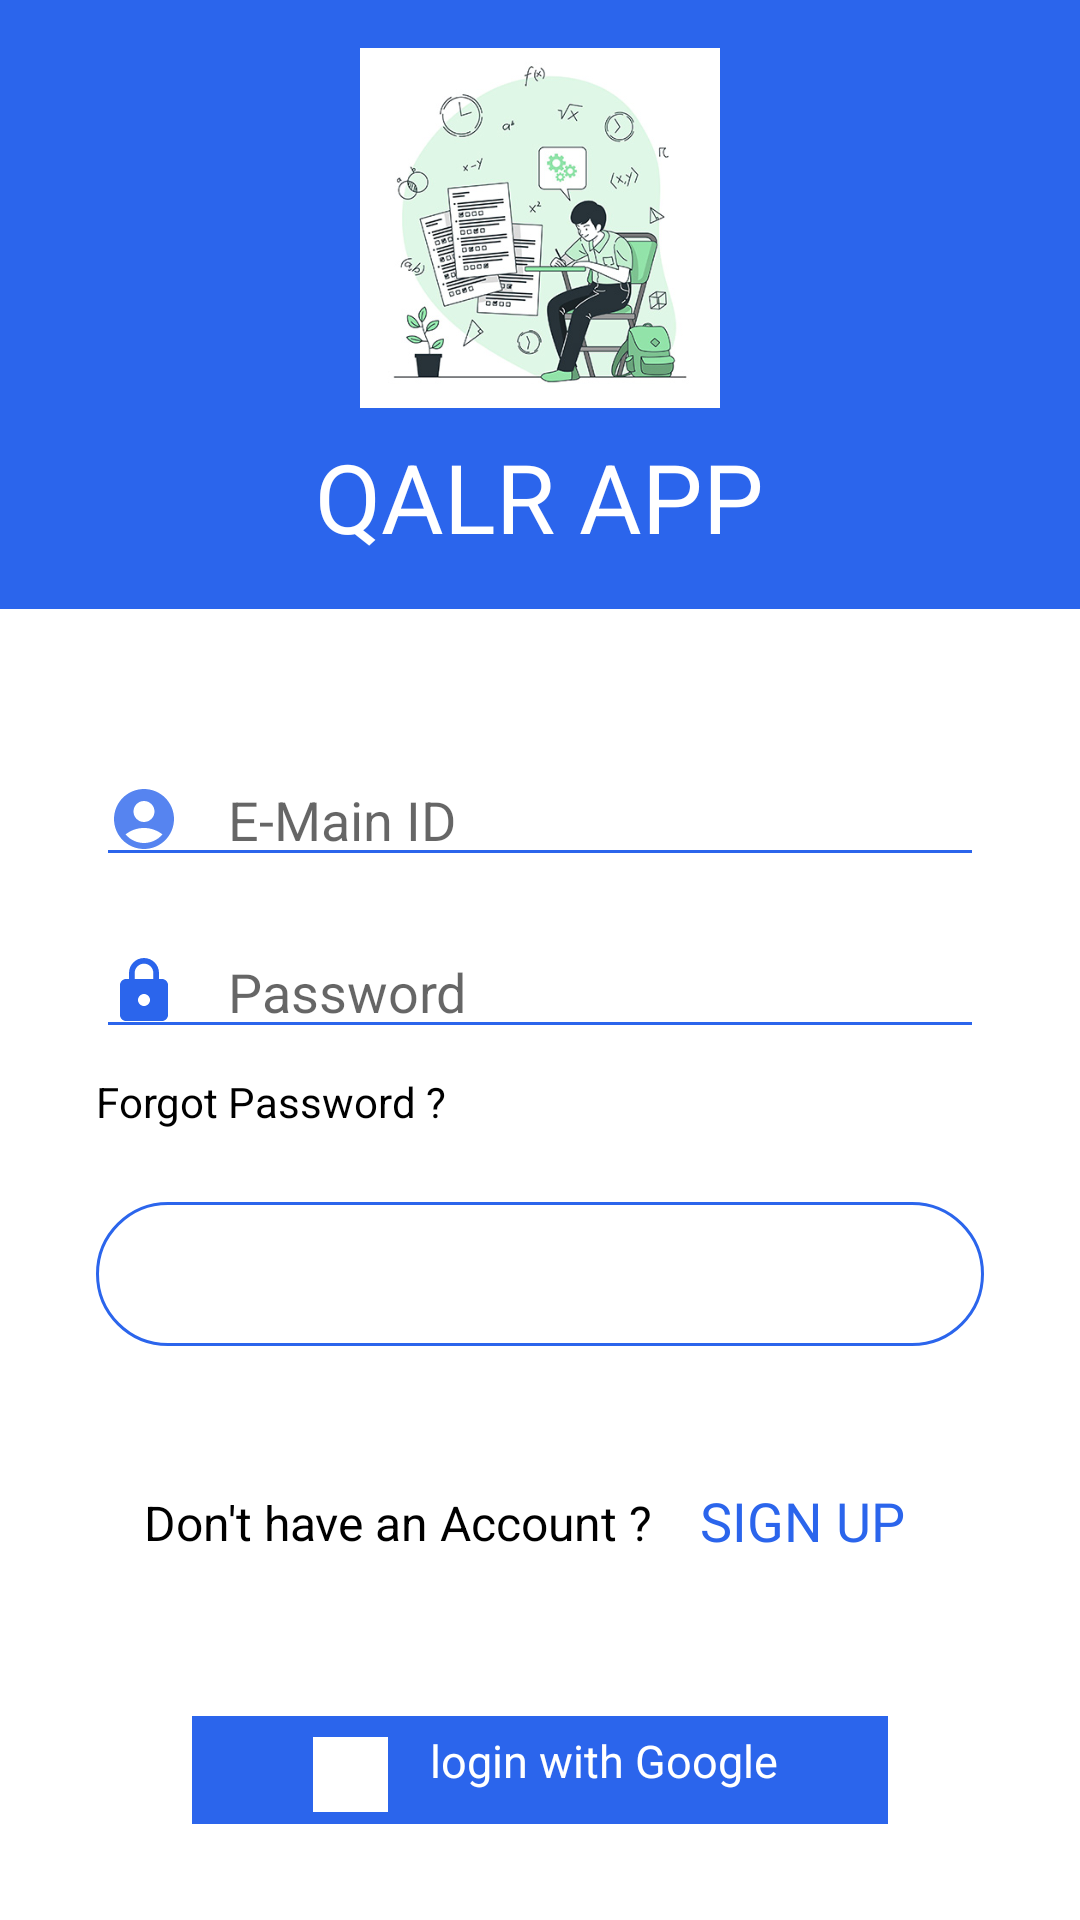

Layout XML and referenced resources for this Android screen:
<!-- AndroidManifest.xml: application theme Theme.NewQALRAPP -->
<!-- res/layout/activity_login.xml -->
<?xml version="1.0" encoding="utf-8"?>
<androidx.constraintlayout.widget.ConstraintLayout xmlns:android="http://schemas.android.com/apk/res/android"
    xmlns:app="http://schemas.android.com/apk/res-auto"
    xmlns:tools="http://schemas.android.com/tools"
    android:layout_width="match_parent"
    android:layout_height="match_parent"
    tools:context=".LoginActivity">

    <LinearLayout
        android:id="@+id/linearLayout"
        android:layout_width="match_parent"
        android:layout_height="wrap_content"
        android:background="#2B65EC"
        android:gravity="center"
        android:orientation="vertical"
        android:padding="16dp"
        app:layout_constraintEnd_toEndOf="parent"
        app:layout_constraintStart_toStartOf="parent"
        app:layout_constraintTop_toTopOf="parent">

        <ImageView
            android:layout_width="120dp"
            android:layout_height="120dp"
            android:src="@drawable/splash" />

        <TextView
            android:layout_width="wrap_content"
            android:layout_height="wrap_content"
            android:layout_marginTop="8dp"
            android:text="QALR APP"
            android:textColor="@color/white"
            android:textSize="32sp"

            />


    </LinearLayout>

    <EditText
        android:id="@+id/email"
        android:layout_width="0dp"
        android:layout_height="wrap_content"
        android:layout_marginStart="32dp"
        android:layout_marginTop="48dp"
        android:layout_marginEnd="32dp"
        android:drawablePadding="16dp"
        android:backgroundTint="#2B65EC"
        android:textColor="@color/black"
        android:hint="E-Main ID"
        android:ems="10"
        android:drawableLeft="@drawable/ic_account"
        android:inputType="textEmailAddress"
        app:layout_constraintEnd_toEndOf="parent"
        app:layout_constraintStart_toStartOf="parent"
        app:layout_constraintTop_toBottomOf="@+id/linearLayout" />

    <EditText
        android:id="@+id/password"
        android:layout_width="0dp"
        android:layout_height="wrap_content"
        android:layout_marginStart="32dp"
        android:layout_marginTop="16dp"
        android:layout_marginEnd="32dp"
        android:drawableLeft="@drawable/ic_baseline_lock_24"
        android:drawablePadding="16dp"
        android:backgroundTint="#2B65EC"
        android:textColor="@color/black"
        android:ems="10"
        android:hint="Password"
        android:inputType="textPassword"
        app:layout_constraintEnd_toEndOf="parent"
        app:layout_constraintStart_toStartOf="parent"
        app:layout_constraintTop_toBottomOf="@+id/email" />

    <TextView
        android:id="@+id/forgot_pass"
        android:layout_width="wrap_content"
        android:layout_height="wrap_content"
        android:layout_marginStart="32dp"
        android:layout_marginTop="8dp"
        android:text="Forgot Password ?"
        android:textColor="@color/black"
        app:layout_constraintStart_toStartOf="parent"
        app:layout_constraintTop_toBottomOf="@+id/password" />

    <Button
        android:id="@+id/loginB"
        android:layout_width="0dp"
        android:layout_height="wrap_content"
        android:layout_marginStart="32dp"
        android:layout_marginTop="24dp"
        android:layout_marginEnd="32dp"
        android:background="@drawable/bg_btn"
        android:text="LOGIN"
        android:textColor="@color/white"
        android:textSize="18sp"
        android:elevation="5dp"
        android:translationZ="3dp"
        android:stateListAnimator="@null"

        app:layout_constraintEnd_toEndOf="parent"
        app:layout_constraintStart_toStartOf="parent"
        app:layout_constraintTop_toBottomOf="@+id/forgot_pass" />

    <TextView
        android:id="@+id/textView2"
        android:layout_width="wrap_content"
        android:layout_height="wrap_content"
        android:layout_marginStart="48dp"
        android:layout_marginTop="48dp"
        android:text="Don't have an Account ?"
        android:textColor="@color/black"
        android:textSize="16sp"
        app:layout_constraintStart_toStartOf="parent"
        app:layout_constraintTop_toBottomOf="@+id/loginB" />

    <TextView
        android:id="@+id/signupB"
        android:layout_width="wrap_content"
        android:layout_height="wrap_content"
        android:layout_marginStart="16dp"
        android:layout_marginTop="46dp"
        android:layout_marginEnd="64dp"
        android:text="SIGN UP"
        android:textSize="18sp"
        android:textColor="#2B65EC"
        app:layout_constraintStart_toEndOf="@+id/textView2"
        app:layout_constraintTop_toBottomOf="@+id/loginB" />

    <RelativeLayout
        android:layout_width="0dp"
        android:layout_height="wrap_content"
        android:background="#2B65EC"
        android:layout_marginStart="64dp"
        android:layout_marginEnd="64dp"
        android:id="@+id/g_signB"
        android:gravity="center"
        android:layout_marginBottom="32dp"
        app:layout_constraintBottom_toBottomOf="parent"
        app:layout_constraintLeft_toLeftOf="parent"
        app:layout_constraintRight_toRightOf="parent">

        <ImageView
            android:id="@+id/g_img"
            android:layout_width="25dp"
            android:layout_height="25dp"
            android:layout_marginStart="4dp"
            android:layout_marginTop="7dp"
            android:layout_marginEnd="4dp"
            android:layout_marginBottom="4dp"
            android:background="@color/white"
            android:padding="4dp"
            android:src="@drawable/ic_google_logo" />

        <TextView
            android:layout_width="wrap_content"
            android:layout_height="30sp"
            android:layout_marginLeft="10dp"
            android:layout_toEndOf="@+id/g_img"
            android:gravity="center_vertical"
            android:text="login with Google"
            android:textColor="@color/white"
            android:textSize="15sp" />
    </RelativeLayout>
</androidx.constraintlayout.widget.ConstraintLayout>
<!-- resources referenced by this layout -->
<resources>
  <color name="black">#FF000000</color>
  <color name="white">#FFFFFFFF</color>
  <!-- drawable bg_btn (drawable) -->
  <?xml version="1.0" encoding="utf-8"?>
  <selector xmlns:android="http://schemas.android.com/apk/res/android">
      <item>
          <shape android:shape="rectangle">
              <corners android:radius="80dp"/>
              <stroke android:width="1dp" android:color="#2B65EC"/>
          </shape>
      </item>
  
  
  </selector>
  <!-- drawable ic_account (drawable-anydpi) -->
  <vector xmlns:android="http://schemas.android.com/apk/res/android"
      android:width="24dp"
      android:height="24dp"
      android:viewportWidth="24"
      android:viewportHeight="24"
      android:tint="#2B65EC"
      android:alpha="0.8">
    <path
        android:fillColor="@android:color/white"
        android:pathData="M12,2C6.48,2 2,6.48 2,12s4.48,10 10,10s10,-4.48 10,-10S17.52,2 12,2zM12,6c1.93,0 3.5,1.57 3.5,3.5S13.93,13 12,13s-3.5,-1.57 -3.5,-3.5S10.07,6 12,6zM12,20c-2.03,0 -4.43,-0.82 -6.14,-2.88C7.55,15.8 9.68,15 12,15s4.45,0.8 6.14,2.12C16.43,19.18 14.03,20 12,20z"/>
  </vector>
  <!-- drawable ic_baseline_lock_24 (drawable) -->
  <vector android:height="24dp" android:tint="#2B65EC"
      android:viewportHeight="24" android:viewportWidth="24"
      android:width="24dp" xmlns:android="http://schemas.android.com/apk/res/android">
      <path android:fillColor="@android:color/white" android:pathData="M18,8h-1L17,6c0,-2.76 -2.24,-5 -5,-5S7,3.24 7,6v2L6,8c-1.1,0 -2,0.9 -2,2v10c0,1.1 0.9,2 2,2h12c1.1,0 2,-0.9 2,-2L20,10c0,-1.1 -0.9,-2 -2,-2zM12,17c-1.1,0 -2,-0.9 -2,-2s0.9,-2 2,-2 2,0.9 2,2 -0.9,2 -2,2zM15.1,8L8.9,8L8.9,6c0,-1.71 1.39,-3.1 3.1,-3.1 1.71,0 3.1,1.39 3.1,3.1v2z"/>
  </vector>
  <!-- drawable splash: jpg bitmap (drawable-v24, 71626 bytes) -->
  <style name="Theme.NewQALRAPP" parent="Theme.MaterialComponents.DayNight.NoActionBar">
          
          <item name="colorPrimary">#2B65EC</item>
          <item name="colorPrimaryVariant">@color/purple_700</item>
          <item name="colorOnPrimary">@color/white</item>
          
          <item name="colorSecondary">@color/teal_200</item>
          <item name="colorSecondaryVariant">@color/teal_700</item>
          <item name="colorOnSecondary">@color/black</item>
          
          
          <item name="android:statusBarColor">@color/black</item>
      </style>
  <color name="purple_700">#FF3700B3</color>
  <color name="teal_200">#FF03DAC5</color>
  <color name="teal_700">#FF018786</color>
</resources>
